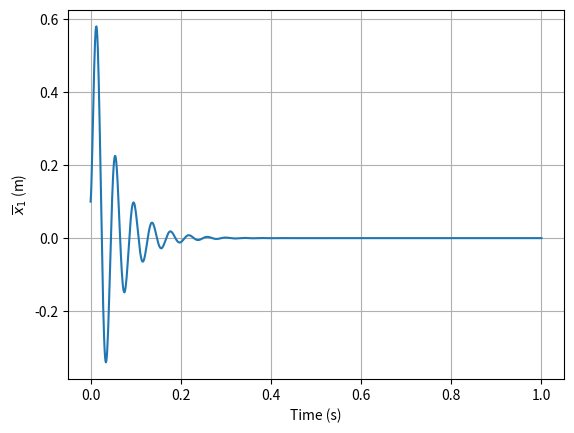

This chart was generated by the following Python code:
from scipy.integrate import solve_ivp
import numpy as np
import matplotlib.pyplot as plt


class LinearSystem:
    def __init__(self, mass=0.425, gravity=9.81, theta=np.deg2rad(42), c_const=6815, delta=0.65, k_spring=1880,
                 d_length=0.42, b_damper=10.4, ell_0=0.12, ell_1=0.025, alpha=1.2, resistance=53):
        self.__x_1_e = 0.75 * (d_length + mass * gravity * np.sin(theta))
        self.__x_2_e = 0
        self.__i_e = np.sqrt((mass * gravity * np.sin(theta)
                              - k_spring * (self.__x_1_e - d_length))
                             / (-c_const)
                             * (delta - self.__x_1_e) ** 2)
        self.__v_e = self.__i_e * resistance

        self.__d = (5 / (3 * mass)) * (2 * c_const * self.__i_e / (delta - self.__x_1_e) ** 2)
        self.__f = (5 / (3 * mass)) * (2 * c_const * self.__i_e ** 2 / (delta - self.__x_1_e) ** 3 - k_spring)
        self.__h = (5 / (3 * mass)) * b_damper
        self.__n = 1 / (ell_0 + ell_1 * np.exp(-alpha * (delta - self.__x_1_e)))
        self.__p = resistance * self.__n

        self.__x_1_bar = 0.1
        self.__x_2_bar = 10.
        self.__i_bar = 1.

    def move(self, v_bar=0, dt=1, num_points=1001):
        initial_values = (self.__x_1_bar, self.__x_2_bar, self.__i_bar)
        state_values = solve_ivp(lambda time, z:
                                 self.ball_dynamics(time, z, v_bar),
                                 [0, dt],
                                 initial_values,
                                 t_eval=np.linspace(0, dt, num_points))

        final_state = state_values.y.T[-1]
        self.__x_1_bar = final_state[0]
        self.__x_2_bar = final_state[1]
        self.__i_bar = final_state[2]
        return state_values

    def ball_dynamics(self, time, states, v_bar):
        x_1_bar_dot = states[1]
        x_2_bar_dot = self.__d * states[2] + self.__f * states[0] - self.__h * states[1]
        i_bar_dot = self.__n * v_bar - self.__p * states[2]
        return [x_1_bar_dot, x_2_bar_dot, i_bar_dot]

    def get_d(self):
        return self.__d

    def get_f(self):
        return self.__f

    def get_h(self):
        return self.__h

    def get_n(self):
        return self.__n

    def get_p(self):
        return self.__p

    @staticmethod
    def plotter(x_axis, y_axis, file_path):
        plt.plot(x_axis, y_axis)
        plt.xlabel('Time (s)')
        plt.ylabel('$\overline{x}_1$ (m)')
        plt.grid()
        plt.savefig(file_path)  # Save the graph
        plt.show()


if __name__ == '__main__':
    ball = LinearSystem()
    ball_trajectory = ball.move(0)

    ball.plotter(ball_trajectory.t, ball_trajectory.y[0].T, '.\\Figures\\linear_system.svg')
